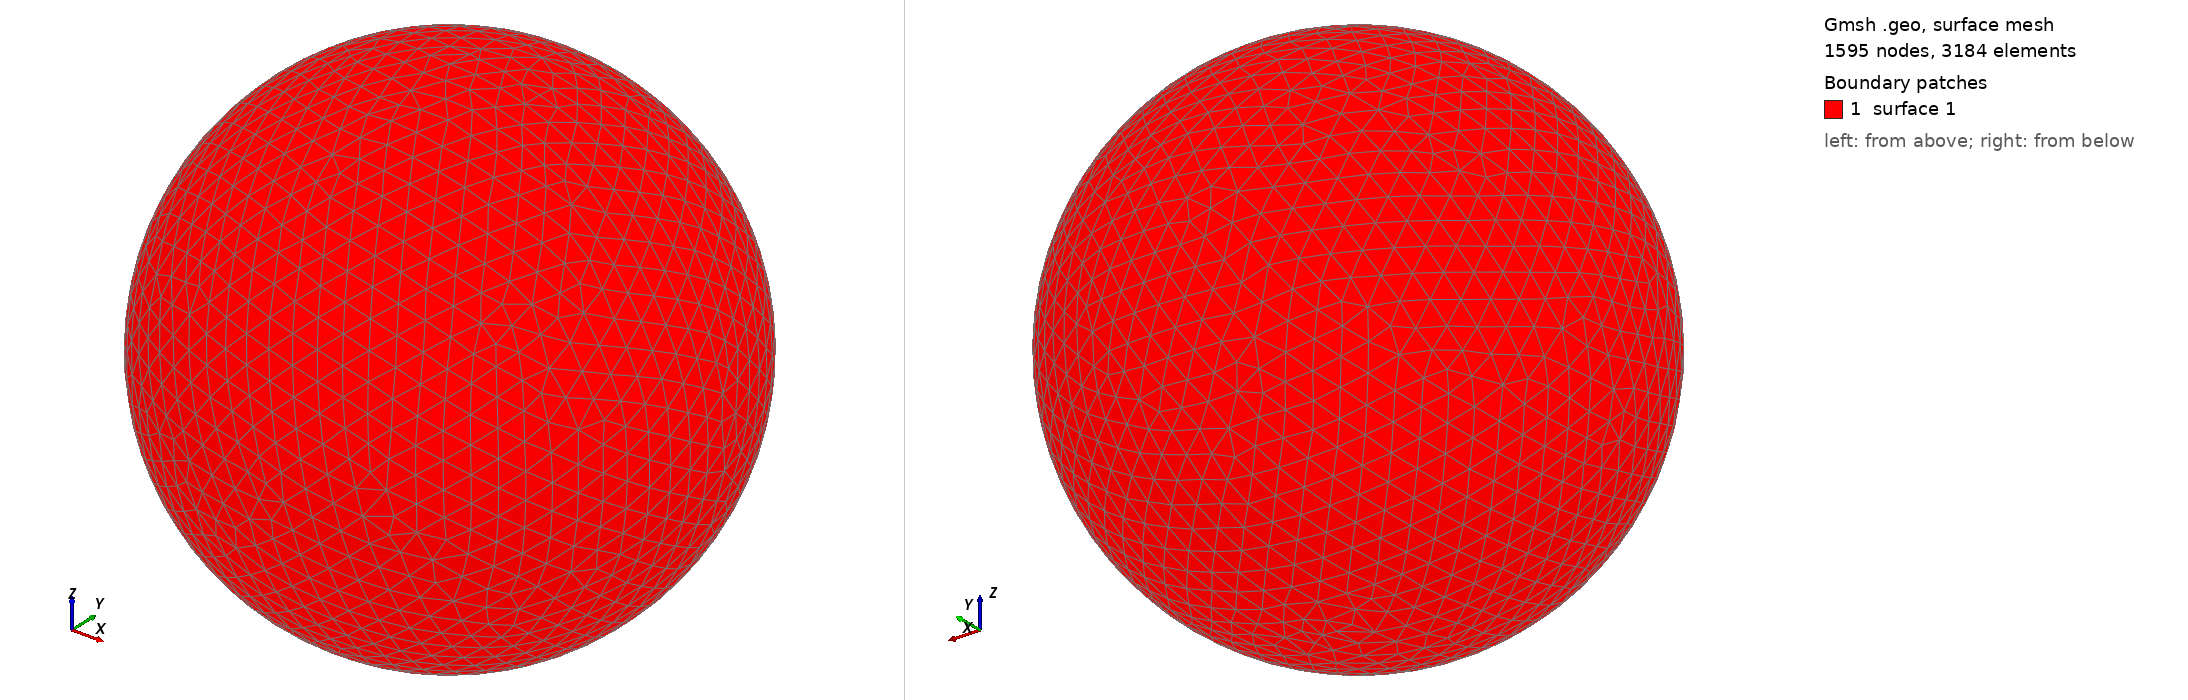

Gmsh geometry script, surface-meshed: 1595 nodes, 3184 surface elements. Boundary patches (legend numbers): 1 surface 1. Left view from above one corner, right view from below the opposite corner. The script declares no physical surfaces, so the legend lists its geometric surfaces. The drawing asked Gmsh for element sizes between 1% and 20% of the model's largest extent; the script's own settings can give other sizes.

=== shot1575.geo (drawn) ===
SetFactory("OpenCASCADE");
Point(1) = {0,0,0,0};
Sphere(1) = {0,0,0,0.06166000};
MeshSize{ PointsOf{ Surface{:}; } } = 0.006166000;
Mesh.ElementOrder=1;
Mesh.Format=39;
